3-way image classification set "mt1" from GitHub (yupipi93/eda-pcb-designer); label vocabulary: holes, module mount holes, pins.

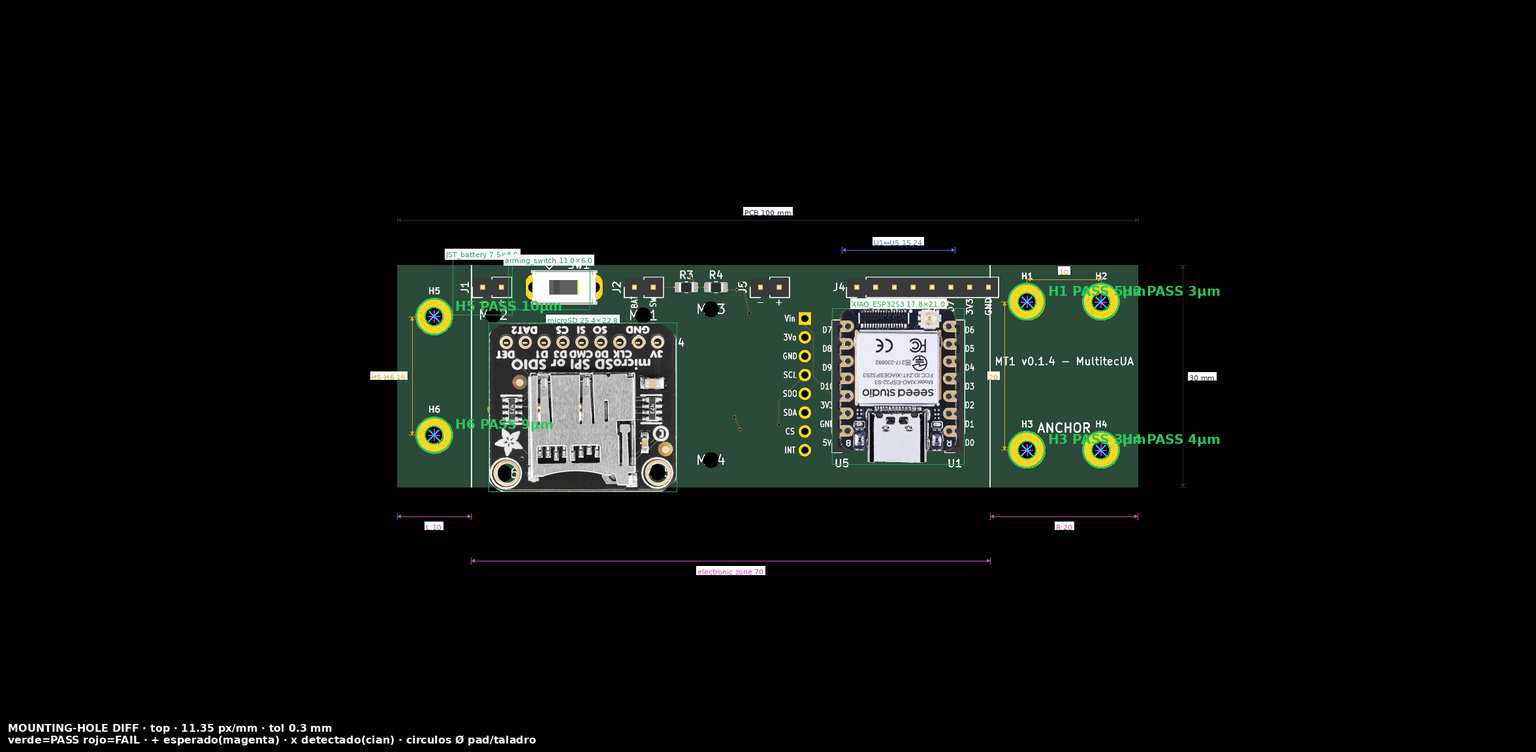
Label: holes

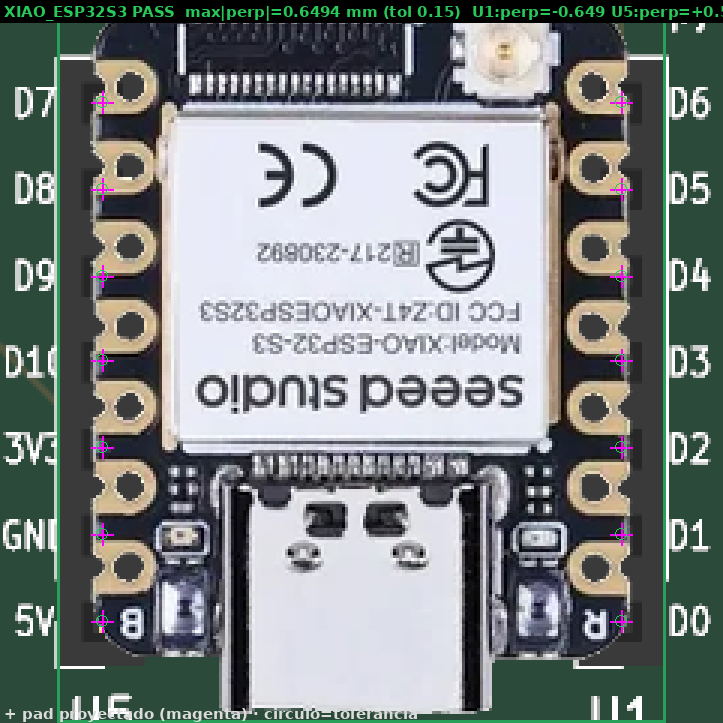
Label: pins

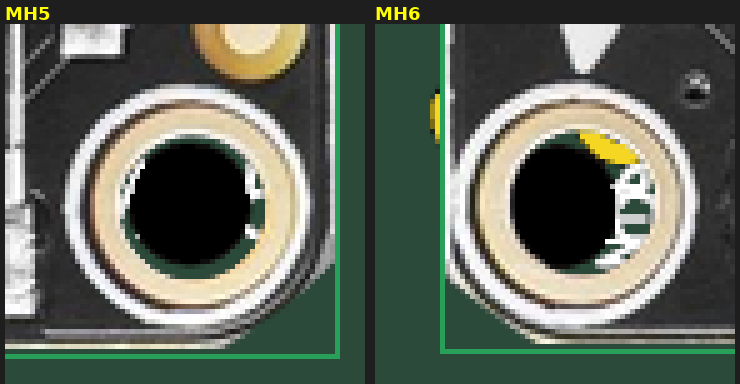
Label: module mount holes

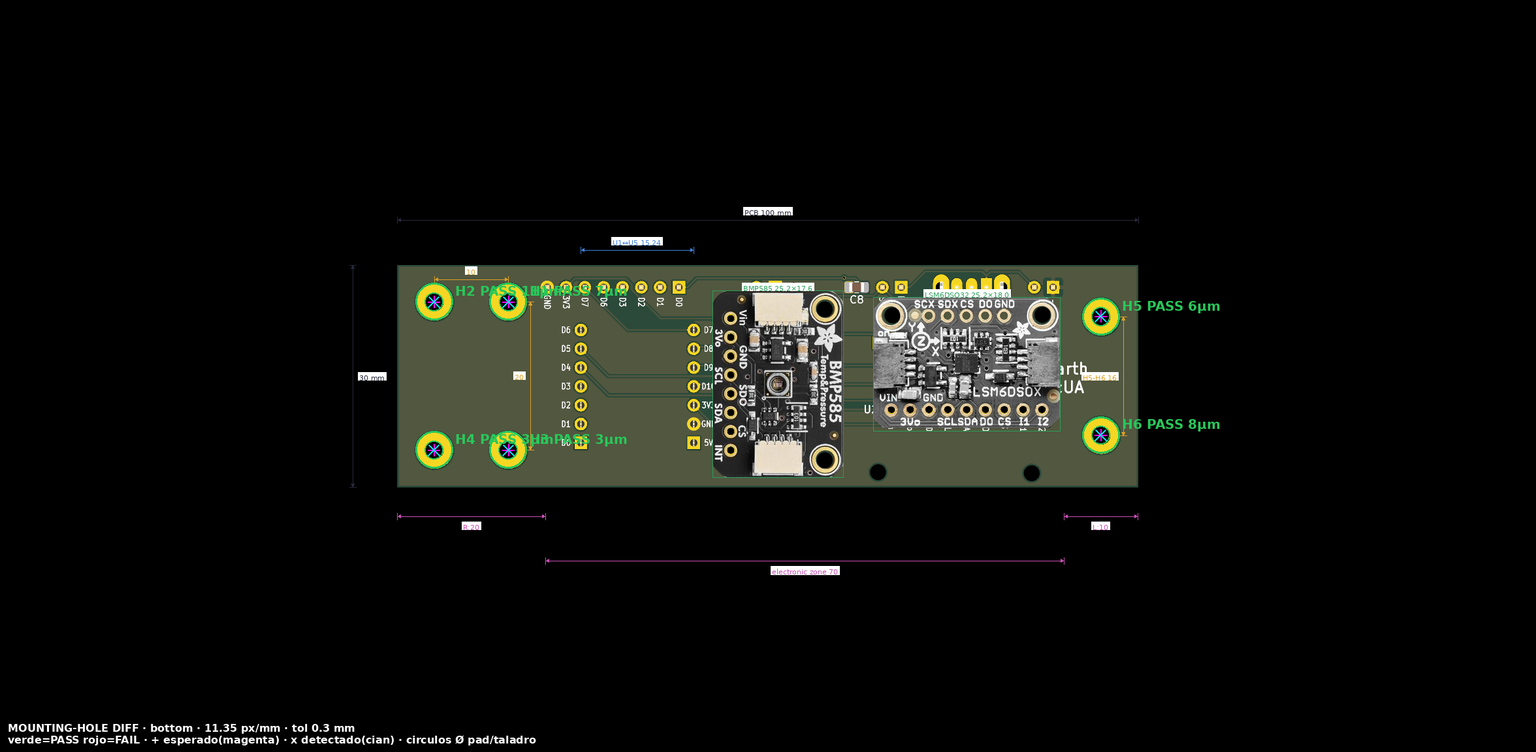
Label: holes

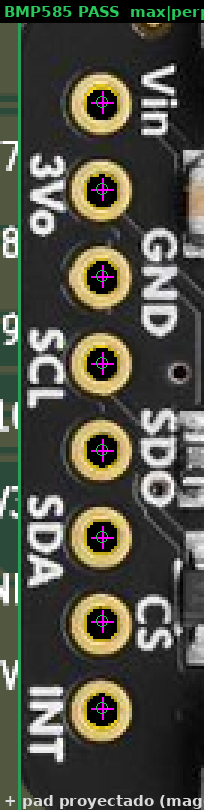
Label: pins

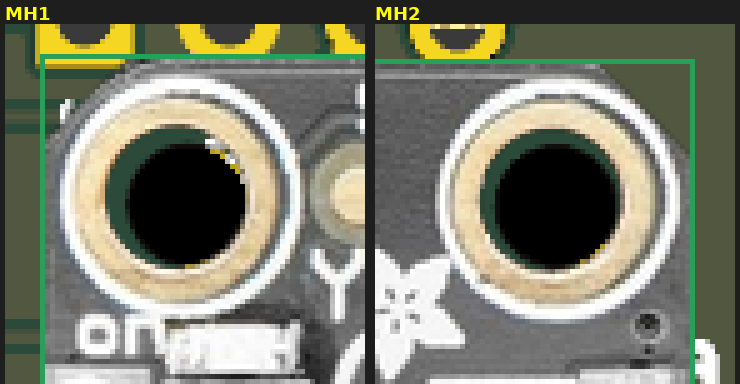
Label: module mount holes
